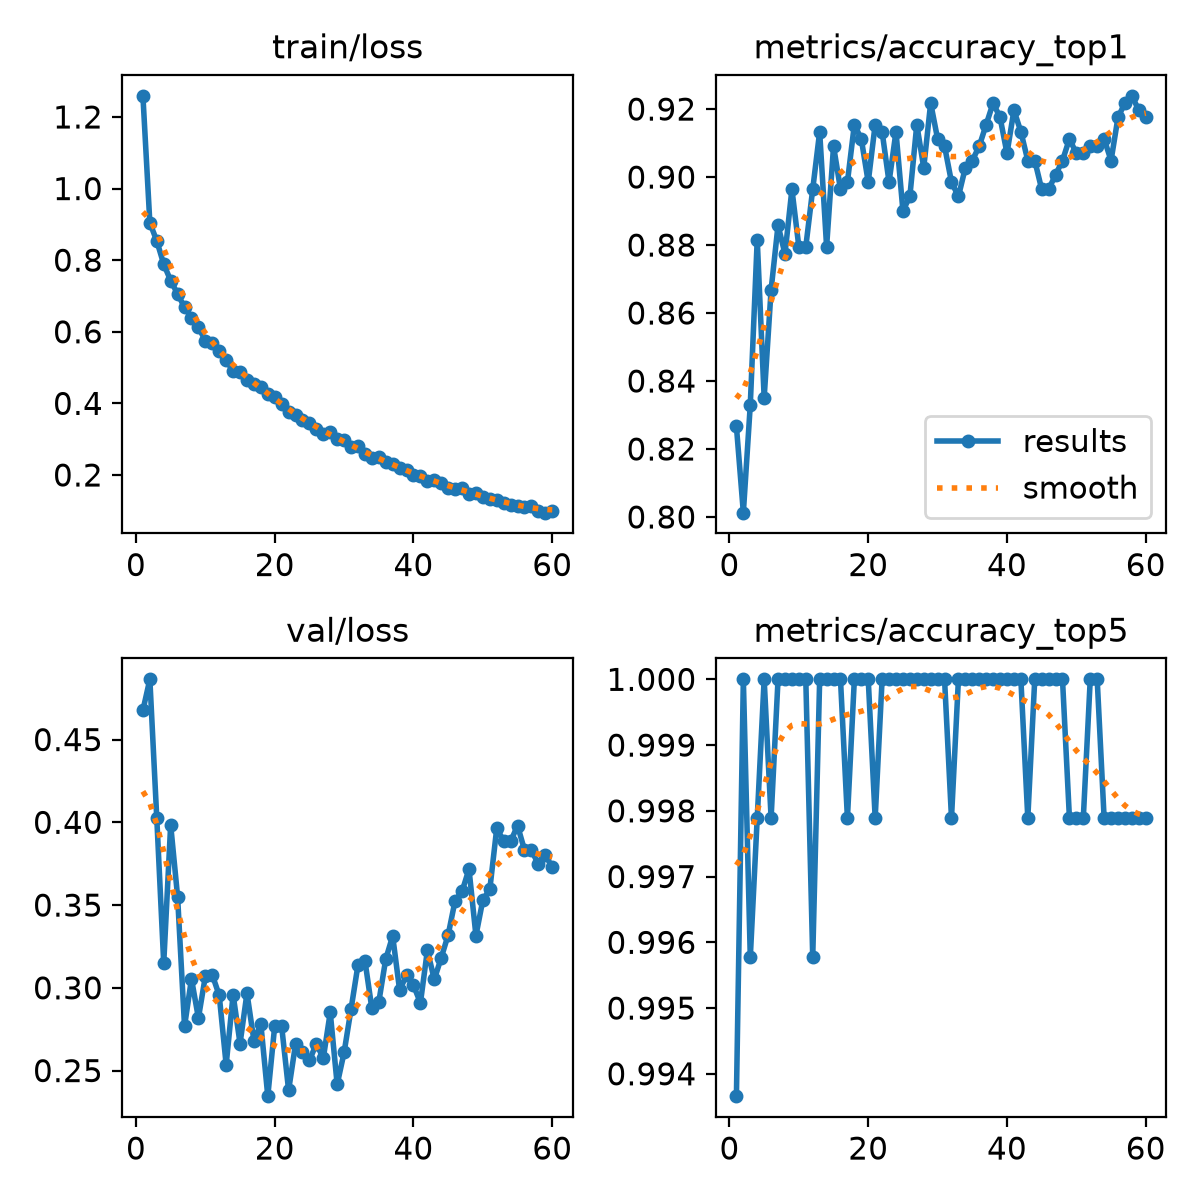

Values plotted in this chart, from the file beside it:
epoch, time, train/loss, metrics/accuracy_top1, metrics/accuracy_top5, val/loss, lr/pg0, lr/pg1, lr/pg2
1, 82.61, 1.259, 0.8266, 0.9937, 0.4677, 0.0003025, 0.0003025, 0.0003025
2, 105.9, 0.9045, 0.8013, 1, 0.4864, 0.0005955, 0.0005955, 0.0005955
3, 128.2, 0.8536, 0.833, 0.9958, 0.4024, 0.0008786, 0.0008786, 0.0008786
4, 152.9, 0.789, 0.8816, 0.9979, 0.3148, 0.000864, 0.000864, 0.000864
5, 177.4, 0.743, 0.8351, 1, 0.3985, 0.000849, 0.000849, 0.000849
6, 201.8, 0.7059, 0.8668, 0.9979, 0.3551, 0.000834, 0.000834, 0.000834
7, 226.3, 0.6683, 0.8858, 1, 0.2767, 0.000819, 0.000819, 0.000819
8, 250.7, 0.6396, 0.8774, 1, 0.3054, 0.000804, 0.000804, 0.000804
9, 275.2, 0.612, 0.8964, 1, 0.2818, 0.000789, 0.000789, 0.000789
10, 299.7, 0.5756, 0.8795, 1, 0.307, 0.000774, 0.000774, 0.000774
11, 324.2, 0.57, 0.8795, 1, 0.3079, 0.000759, 0.000759, 0.000759
12, 348.4, 0.5475, 0.8964, 0.9958, 0.2954, 0.000744, 0.000744, 0.000744
13, 373, 0.5217, 0.9133, 1, 0.2535, 0.000729, 0.000729, 0.000729
14, 395.4, 0.4892, 0.8795, 1, 0.2959, 0.000714, 0.000714, 0.000714
15, 417.3, 0.4883, 0.9091, 1, 0.2663, 0.000699, 0.000699, 0.000699
16, 439.4, 0.4651, 0.8964, 1, 0.2968, 0.000684, 0.000684, 0.000684
17, 461.5, 0.4551, 0.8985, 0.9979, 0.2681, 0.000669, 0.000669, 0.000669
18, 483.4, 0.4449, 0.9154, 1, 0.2781, 0.000654, 0.000654, 0.000654
19, 505.6, 0.4271, 0.9112, 1, 0.2346, 0.000639, 0.000639, 0.000639
20, 527.7, 0.4178, 0.8985, 1, 0.2771, 0.000624, 0.000624, 0.000624
21, 549.9, 0.3993, 0.9154, 0.9979, 0.2767, 0.000609, 0.000609, 0.000609
22, 572.2, 0.3763, 0.9133, 1, 0.2381, 0.000594, 0.000594, 0.000594
23, 594.3, 0.3685, 0.8985, 1, 0.266, 0.000579, 0.000579, 0.000579
24, 616.6, 0.3528, 0.9133, 1, 0.2614, 0.000564, 0.000564, 0.000564
25, 638.8, 0.3438, 0.8901, 1, 0.2562, 0.000549, 0.000549, 0.000549
26, 660.8, 0.3286, 0.8943, 1, 0.2661, 0.000534, 0.000534, 0.000534
27, 684.4, 0.3143, 0.9154, 1, 0.2575, 0.000519, 0.000519, 0.000519
28, 709, 0.3207, 0.9028, 1, 0.2851, 0.000504, 0.000504, 0.000504
29, 732.7, 0.3017, 0.9218, 1, 0.2416, 0.000489, 0.000489, 0.000489
30, 754.8, 0.2979, 0.9112, 1, 0.261, 0.000474, 0.000474, 0.000474
31, 776.8, 0.2778, 0.9091, 1, 0.2871, 0.000459, 0.000459, 0.000459
32, 799.5, 0.2801, 0.8985, 0.9979, 0.3138, 0.000444, 0.000444, 0.000444
33, 821.6, 0.2574, 0.8943, 1, 0.3164, 0.000429, 0.000429, 0.000429
34, 843.8, 0.2478, 0.9028, 1, 0.2875, 0.000414, 0.000414, 0.000414
35, 865.9, 0.2506, 0.9049, 1, 0.2914, 0.0003991, 0.0003991, 0.0003991
36, 888.1, 0.2359, 0.9091, 1, 0.3174, 0.0003841, 0.0003841, 0.0003841
37, 910.1, 0.2299, 0.9154, 1, 0.3313, 0.0003691, 0.0003691, 0.0003691
38, 932.3, 0.2206, 0.9218, 1, 0.2986, 0.0003541, 0.0003541, 0.0003541
39, 954.6, 0.2126, 0.9175, 1, 0.3076, 0.0003391, 0.0003391, 0.0003391
40, 976.9, 0.2009, 0.907, 1, 0.3015, 0.0003241, 0.0003241, 0.0003241
41, 999.1, 0.1958, 0.9197, 1, 0.2909, 0.0003091, 0.0003091, 0.0003091
42, 1021, 0.1845, 0.9133, 1, 0.3226, 0.0002941, 0.0002941, 0.0002941
43, 1046, 0.1854, 0.9049, 0.9979, 0.3051, 0.0002791, 0.0002791, 0.0002791
44, 1068, 0.1784, 0.9049, 1, 0.3182, 0.0002641, 0.0002641, 0.0002641
45, 1090, 0.1635, 0.8964, 1, 0.332, 0.0002491, 0.0002491, 0.0002491
46, 1112, 0.1613, 0.8964, 1, 0.3527, 0.0002341, 0.0002341, 0.0002341
47, 1135, 0.1649, 0.9006, 1, 0.3583, 0.0002191, 0.0002191, 0.0002191
48, 1157, 0.148, 0.9049, 1, 0.3717, 0.0002041, 0.0002041, 0.0002041
49, 1179, 0.1487, 0.9112, 0.9979, 0.3316, 0.0001891, 0.0001891, 0.0001891
50, 1201, 0.1377, 0.907, 0.9979, 0.3531, 0.0001741, 0.0001741, 0.0001741
51, 1254, 0.134, 0.907, 0.9979, 0.3595, 0.0001591, 0.0001591, 0.0001591
52, 1276, 0.1297, 0.9091, 1, 0.3964, 0.0001441, 0.0001441, 0.0001441
53, 1299, 0.123, 0.9091, 1, 0.3886, 0.0001291, 0.0001291, 0.0001291
54, 1321, 0.1165, 0.9112, 0.9979, 0.3885, 0.0001141, 0.0001141, 0.0001141
55, 1343, 0.1138, 0.9049, 0.9979, 0.398, 9.9081e-05, 9.9081e-05, 9.9081e-05
56, 1366, 0.1101, 0.9175, 0.9979, 0.3833, 8.40825e-05, 8.40825e-05, 8.40825e-05
57, 1388, 0.1126, 0.9218, 0.9979, 0.3831, 6.9084e-05, 6.9084e-05, 6.9084e-05
58, 1410, 0.1002, 0.9239, 0.9979, 0.3747, 5.40855e-05, 5.40855e-05, 5.40855e-05
59, 1433, 0.09476, 0.9197, 0.9979, 0.3801, 3.9087e-05, 3.9087e-05, 3.9087e-05
60, 1456, 0.09825, 0.9175, 0.9979, 0.3731, 2.40885e-05, 2.40885e-05, 2.40885e-05
